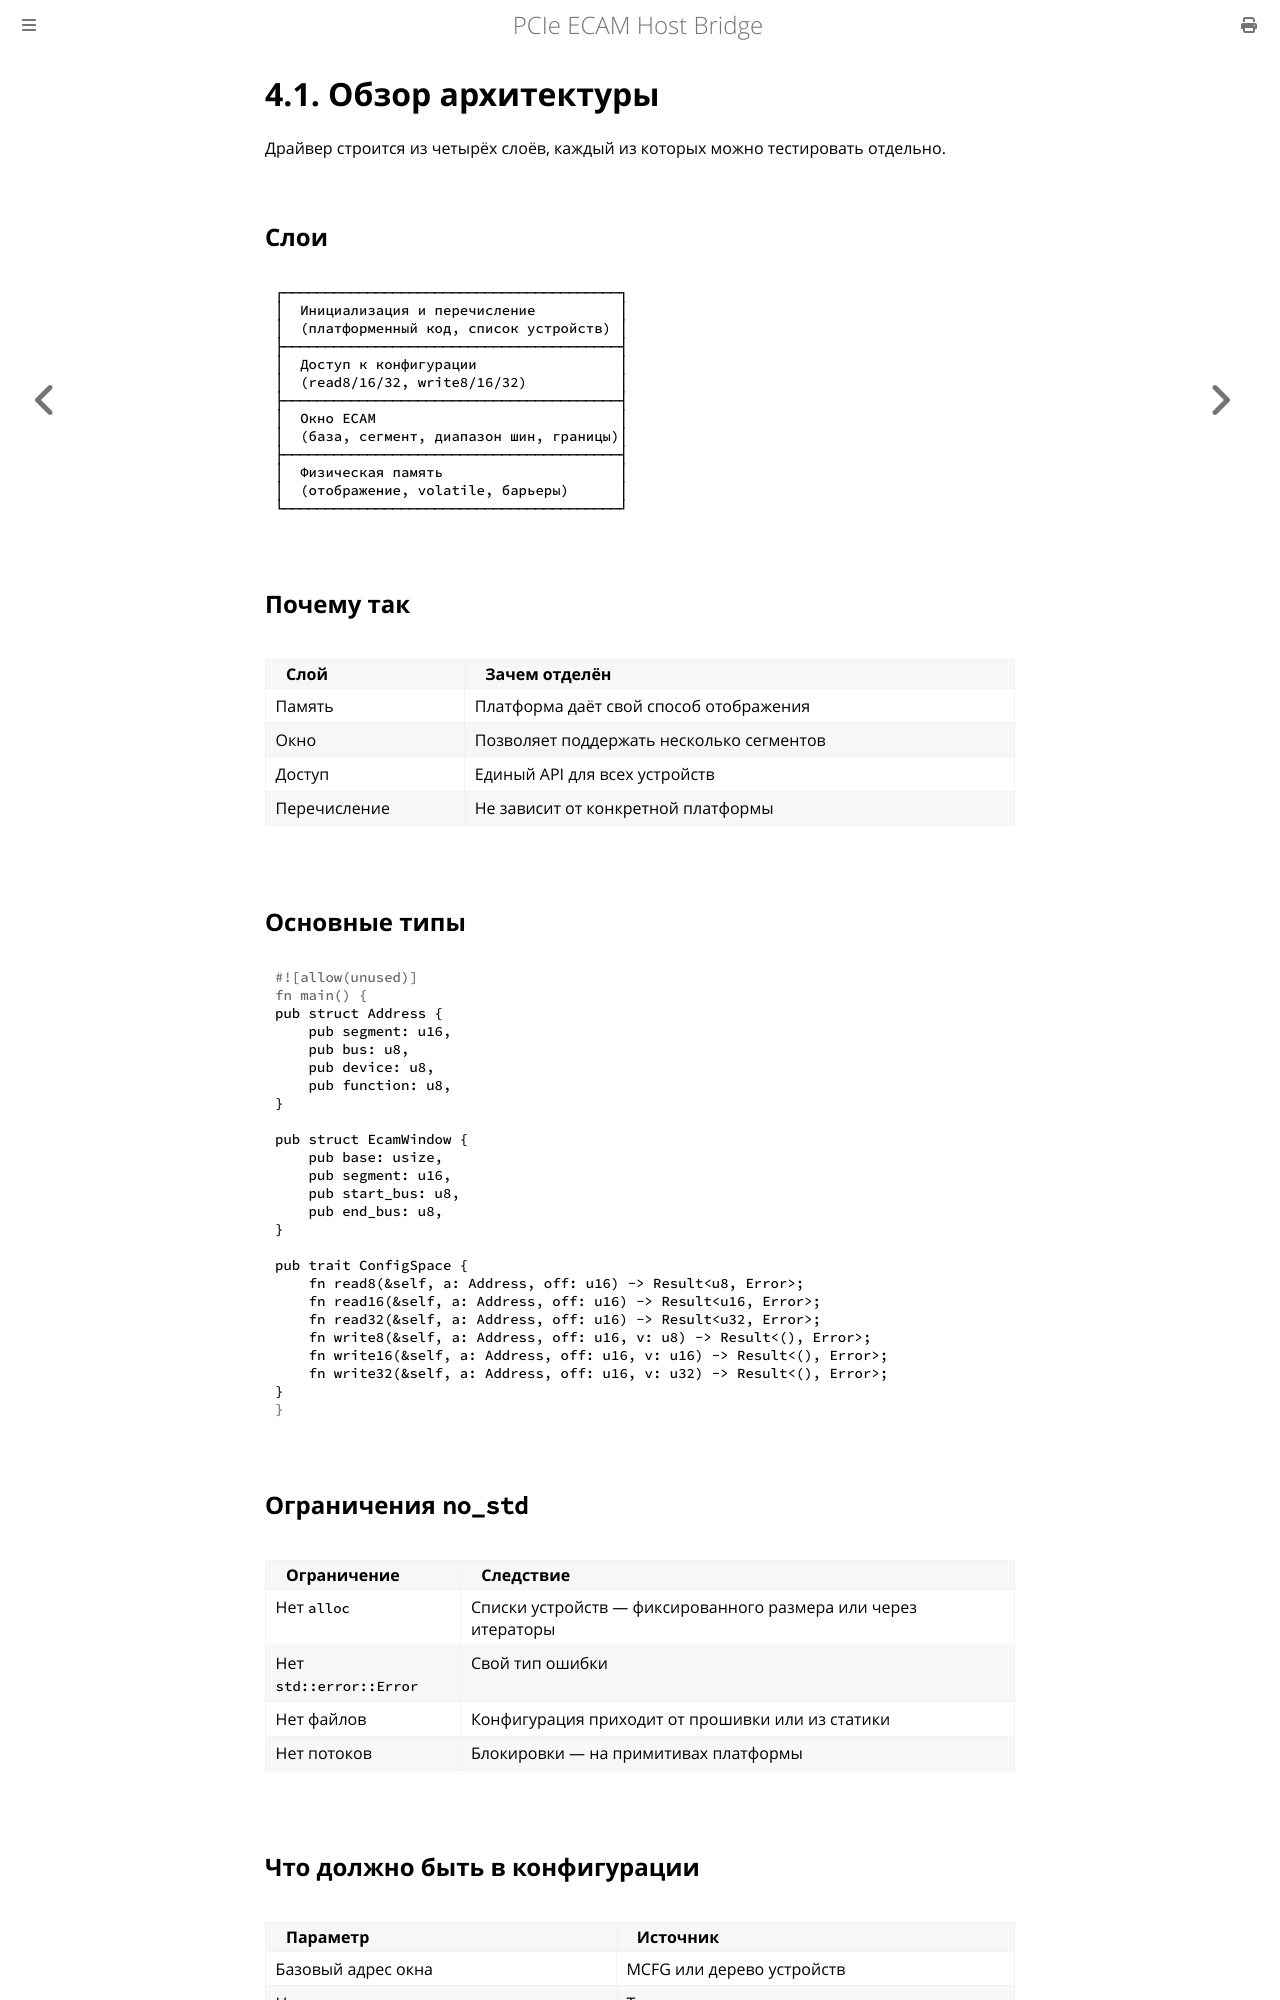

repository: MiCkEyZzZ/pcie-ecam · page: ch04-overview.html · generator: mdbook

# 4.1. Обзор архитектуры

Драйвер строится из четырёх слоёв, каждый из которых можно
тестировать отдельно.

## Слои

```text
┌────────────────────────────────────────┐
│  Инициализация и перечисление          │
│  (платформенный код, список устройств) │
├────────────────────────────────────────┤
│  Доступ к конфигурации                 │
│  (read8/16/32, write8/16/32)           │
├────────────────────────────────────────┤
│  Окно ECAM                             │
│  (база, сегмент, диапазон шин, границы)│
├────────────────────────────────────────┤
│  Физическая память                     │
│  (отображение, volatile, барьеры)      │
└────────────────────────────────────────┘
```

## Почему так

| Слой | Зачем отделён |
|------|---------------|
| Память | Платформа даёт свой способ отображения |
| Окно | Позволяет поддержать несколько сегментов |
| Доступ | Единый API для всех устройств |
| Перечисление | Не зависит от конкретной платформы |

## Основные типы

```rust
pub struct Address {
    pub segment: u16,
    pub bus: u8,
    pub device: u8,
    pub function: u8,
}

pub struct EcamWindow {
    pub base: usize,
    pub segment: u16,
    pub start_bus: u8,
    pub end_bus: u8,
}

pub trait ConfigSpace {
    fn read8(&self, a: Address, off: u16) -> Result<u8, Error>;
    fn read16(&self, a: Address, off: u16) -> Result<u16, Error>;
    fn read32(&self, a: Address, off: u16) -> Result<u32, Error>;
    fn write8(&self, a: Address, off: u16, v: u8) -> Result<(), Error>;
    fn write16(&self, a: Address, off: u16, v: u16) -> Result<(), Error>;
    fn write32(&self, a: Address, off: u16, v: u32) -> Result<(), Error>;
}
```

## Ограничения `no_std`

| Ограничение | Следствие |
|-------------|-----------|
| Нет `alloc` | Списки устройств — фиксированного размера или через итераторы |
| Нет `std::error::Error` | Свой тип ошибки |
| Нет файлов | Конфигурация приходит от прошивки или из статики |
| Нет потоков | Блокировки — на примитивах платформы |
